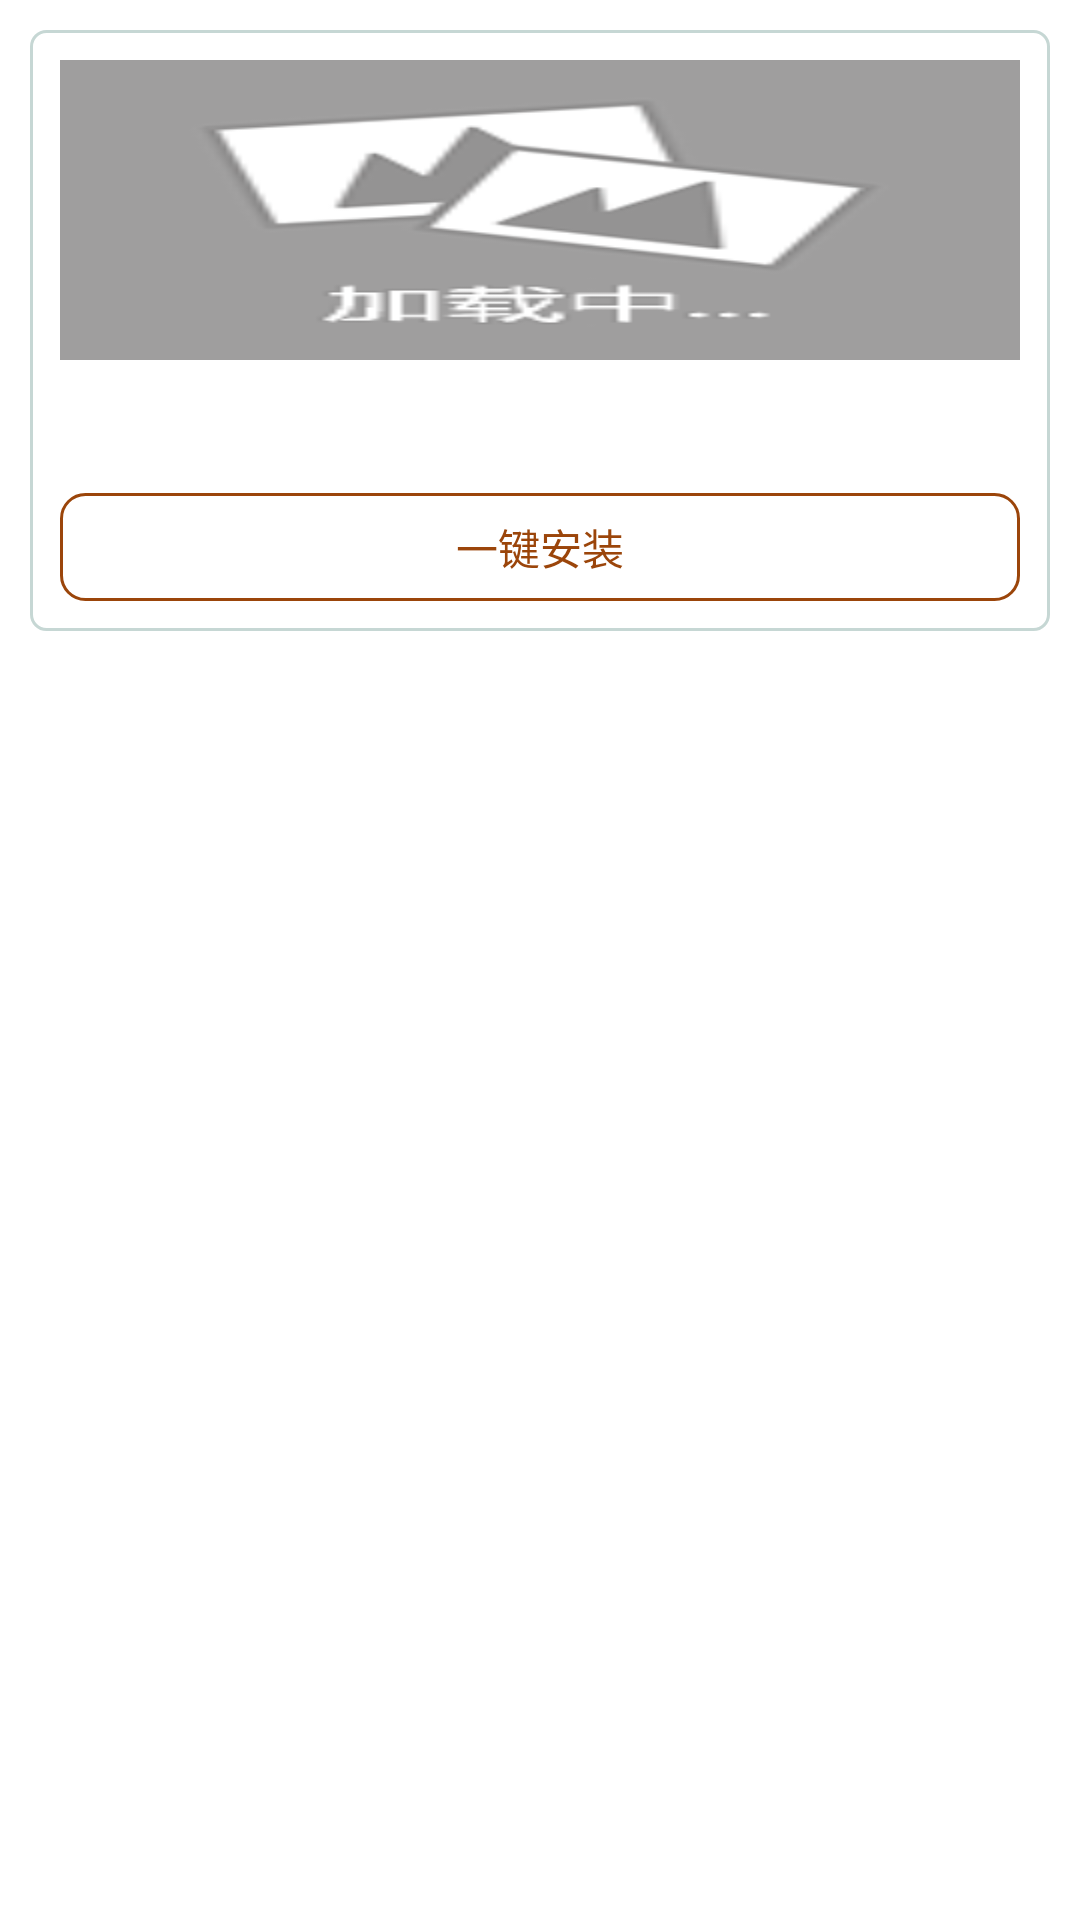

Write the Android layout XML for this screen, with the resource values it uses.
<!-- AndroidManifest.xml: application theme AppTheme -->
<!-- res/layout/activity_main_topic_adapter.xml -->
<?xml version="1.0" encoding="utf-8"?>
<FrameLayout xmlns:android="http://schemas.android.com/apk/res/android"
    android:layout_width="match_parent"
    android:layout_height="wrap_content"
    android:padding="10dp" >

    <LinearLayout
        android:layout_width="match_parent"
        android:layout_height="wrap_content"
        android:background="@drawable/main_topic_item_bg"
        android:orientation="vertical"
        android:padding="10dp" >

        <ImageView
            android:id="@+id/topic_iv"
            android:layout_width="match_parent"
            android:layout_height="@dimen/topic_item_height"
            android:contentDescription="@string/app_name"
            android:scaleType="fitXY"
            android:src="@drawable/loading" />

        <TextView
            android:id="@+id/topic_name_tv"
            android:layout_width="match_parent"
            android:layout_height="wrap_content"
            android:layout_marginTop="10dp"
            android:gravity="center"
            android:textColor="@color/login_tab_text_gray"
            android:textSize="18sp" />

        <Button
            android:id="@+id/one_install_btn"
            android:layout_width="match_parent"
            android:layout_height="@dimen/install_btn_height"
            android:layout_marginTop="10dp"
            android:background="@drawable/orange_border_btn"
            android:focusable="false"
            android:text="@string/one_key_install"
            android:textColor="@color/orange" />
    </LinearLayout>

</FrameLayout>
<!-- resources referenced by this layout -->
<resources>
  <color name="login_tab_text_gray">#999999</color>
  <color name="orange">#9b450a</color>
  <dimen name="install_btn_height">36dp</dimen>
  <dimen name="topic_item_height">100dp</dimen>
  <!-- drawable loading: png bitmap (drawable-hdpi, 9844 bytes) -->
  <!-- drawable main_topic_item_bg (drawable) -->
  <?xml version="1.0" encoding="utf-8"?>
  <shape xmlns:android="http://schemas.android.com/apk/res/android" >
  
      <corners android:radius="@dimen/topic_item_bg_radius" />
  
      <padding
          android:bottom="5dp"
          android:left="5dp"
          android:right="5dp"
          android:top="5dp" />
  
      <stroke
          android:width="1dp"
          android:color="#c6d7d4" />
  
      <solid android:color="@color/white" />
  
  </shape>
  <!-- drawable orange_border_btn (drawable) -->
  <?xml version="1.0" encoding="utf-8"?>
  <shape xmlns:android="http://schemas.android.com/apk/res/android" >
  
      <corners android:radius="@dimen/login_dialog_bg_radius" />
  
      <padding
          android:bottom="5dp"
          android:left="5dp"
          android:right="5dp"
          android:top="5dp" />
  
      <stroke
          android:width="1dp"
          android:color="@color/orange" />
  
      <solid android:color="@color/white" />
  
  </shape>
  <string name="app_name">精品应用</string>
  <string name="one_key_install">一键安装</string>
  <style name="AppTheme" parent="AppBaseTheme">
          
      </style>
  <dimen name="topic_item_bg_radius">5dp</dimen>
  <color name="white">#ffffff</color>
  <dimen name="login_dialog_bg_radius">8dp</dimen>
  <style name="AppBaseTheme" parent="@android:style/Theme.Translucent.NoTitleBar">
          
      </style>
</resources>
